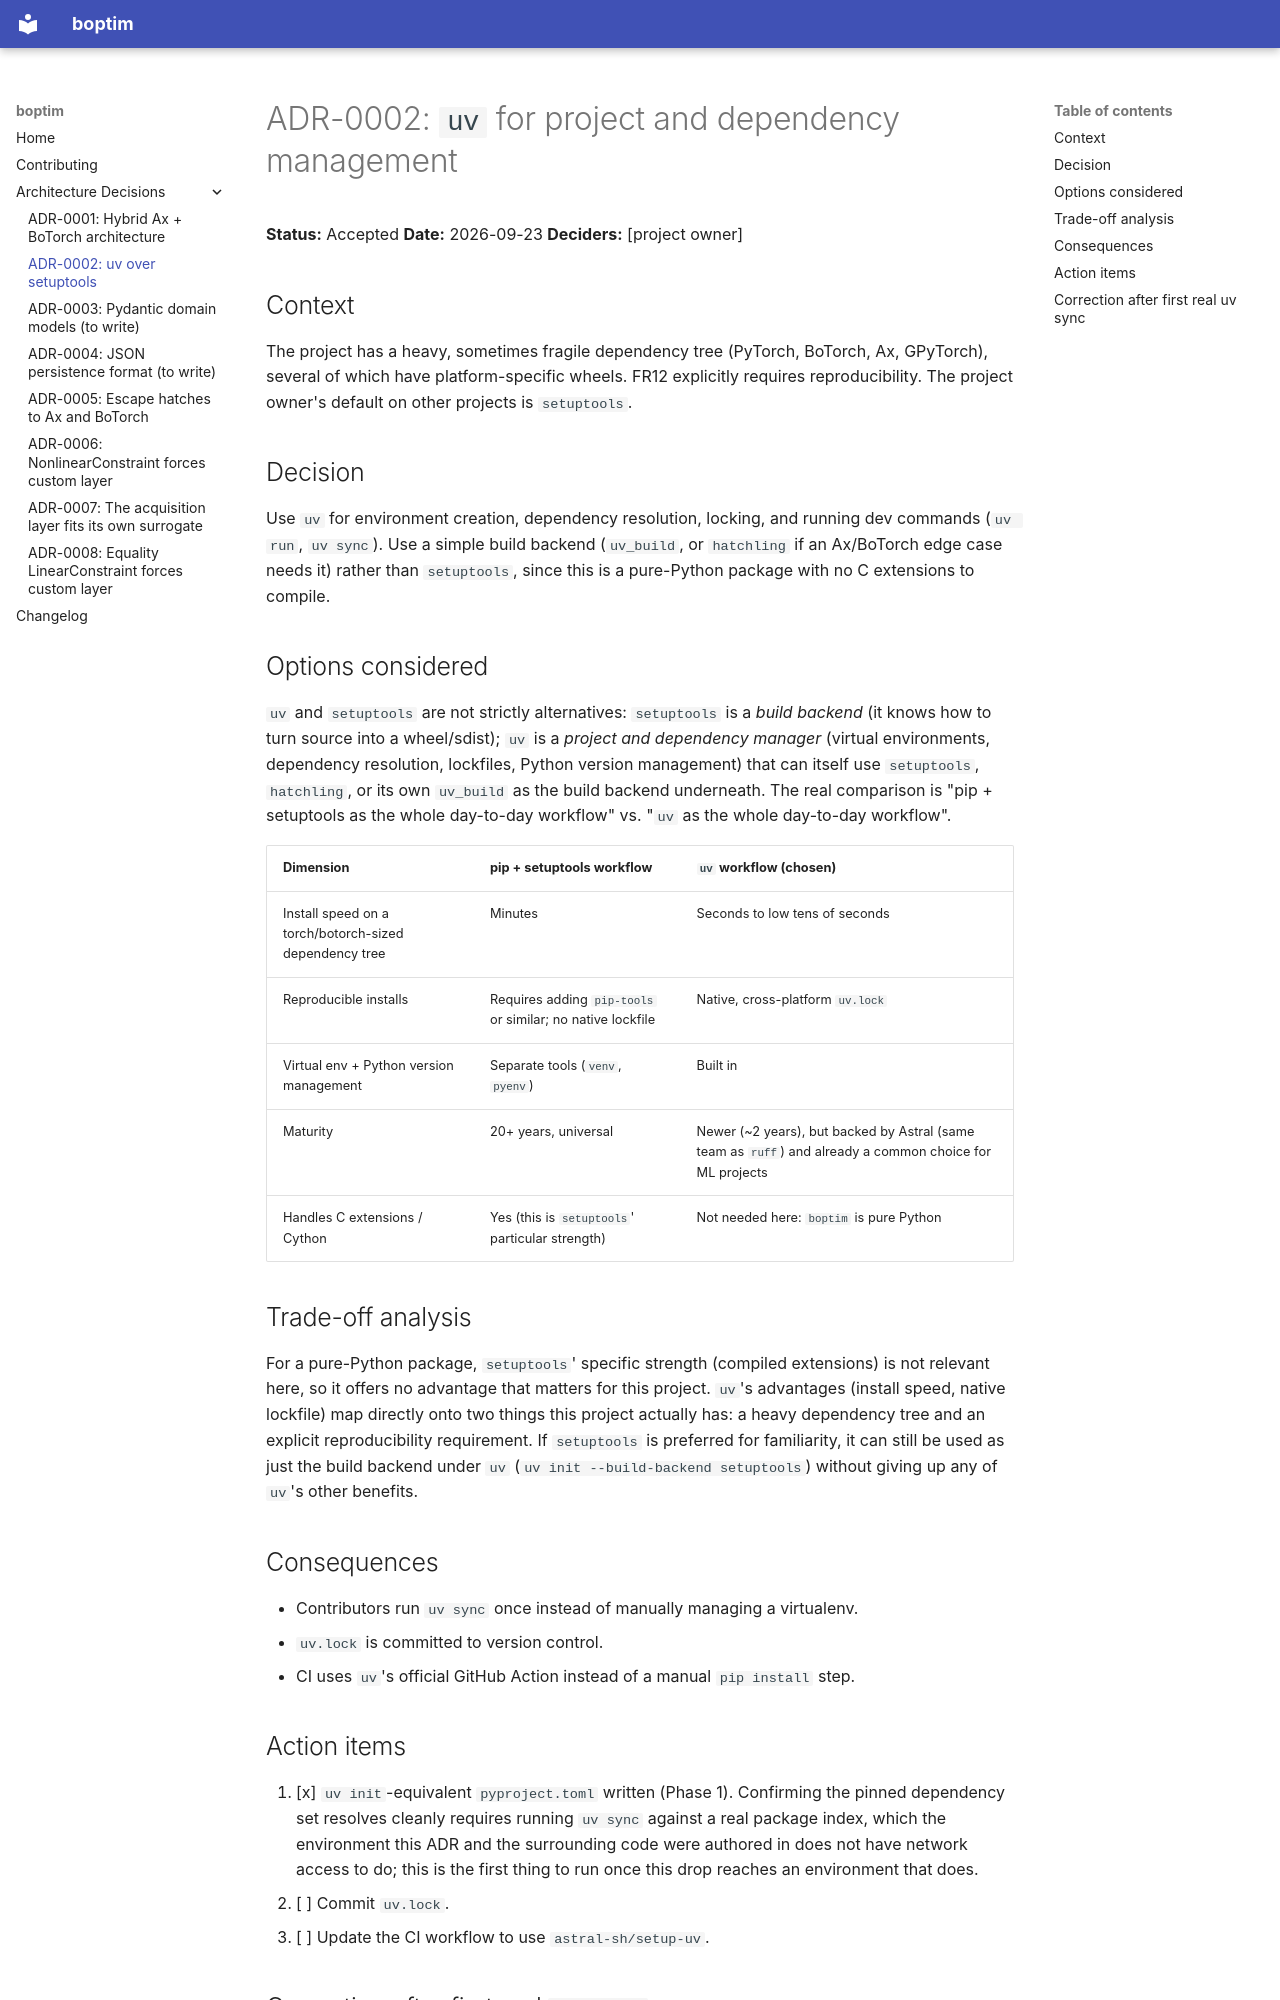

repository: CEA-LRVE/boptim · page: adr/0002-uv-over-setuptools/index.html · generator: mkdocs

# ADR-0002: `uv` for project and dependency management

**Status:** Accepted
**Date:** 2026-09-23
**Deciders:** [project owner]

## Context

The project has a heavy, sometimes fragile dependency tree (PyTorch, BoTorch, Ax, GPyTorch),
several of which have platform-specific wheels. FR12 explicitly requires reproducibility. The
project owner's default on other projects is `setuptools`.

## Decision

Use `uv` for environment creation, dependency resolution, locking, and running dev commands
(`uv run`, `uv sync`). Use a simple build backend (`uv_build`, or `hatchling` if an Ax/BoTorch
edge case needs it) rather than `setuptools`, since this is a pure-Python package with no C
extensions to compile.

## Options considered

`uv` and `setuptools` are not strictly alternatives: `setuptools` is a *build backend* (it
knows how to turn source into a wheel/sdist); `uv` is a *project and dependency manager*
(virtual environments, dependency resolution, lockfiles, Python version management) that can
itself use `setuptools`, `hatchling`, or its own `uv_build` as the build backend underneath.
The real comparison is "pip + setuptools as the whole day-to-day workflow" vs. "`uv` as the
whole day-to-day workflow".

| Dimension | pip + setuptools workflow | `uv` workflow (chosen) |
|---|---|---|
| Install speed on a torch/botorch-sized dependency tree | Minutes | Seconds to low tens of seconds |
| Reproducible installs | Requires adding `pip-tools` or similar; no native lockfile | Native, cross-platform `uv.lock` |
| Virtual env + Python version management | Separate tools (`venv`, `pyenv`) | Built in |
| Maturity | 20+ years, universal | Newer (~2 years), but backed by Astral (same team as `ruff`) and already a common choice for ML projects |
| Handles C extensions / Cython | Yes (this is `setuptools`' particular strength) | Not needed here: `boptim` is pure Python |

## Trade-off analysis

For a pure-Python package, `setuptools`' specific strength (compiled extensions) is not
relevant here, so it offers no advantage that matters for this project. `uv`'s advantages
(install speed, native lockfile) map directly onto two things this project actually has: a
heavy dependency tree and an explicit reproducibility requirement. If `setuptools` is preferred
for familiarity, it can still be used as just the build backend under `uv`
(`uv init --build-backend setuptools`) without giving up any of `uv`'s other benefits.

## Consequences

- Contributors run `uv sync` once instead of manually managing a virtualenv.
- `uv.lock` is committed to version control.
- CI uses `uv`'s official GitHub Action instead of a manual `pip install` step.

## Action items

1. [x] `uv init`-equivalent `pyproject.toml` written (Phase 1). Confirming the pinned
   dependency set resolves cleanly requires running `uv sync` against a real package index,
   which the environment this ADR and the surrounding code were authored in does not have
   network access to do; this is the first thing to run once this drop reaches an environment
   that does.
2. [ ] Commit `uv.lock`.
3. [ ] Update the CI workflow to use `astral-sh/setup-uv`.
